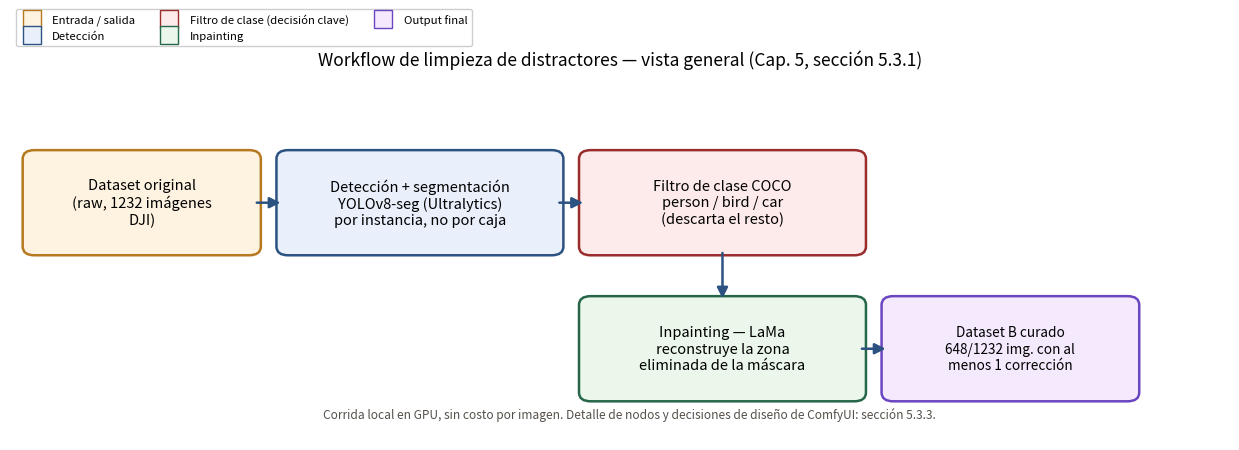

Write the Python code that produced this figure.
"""
Diagrama de vision general del workflow de limpieza de distractores con
ComfyUI (Cap. 5, seccion 5.3.1): deteccion+segmentacion (YOLOv8-seg) -> filtro
de clase (COCO person/bird/car) -> inpainting (LaMa) -> dataset curado.

Version simplificada (4 pasos) del diagrama tecnico de nodos ya existente
(build_comfyui_pipeline_diagram.py, seccion 5.3.3) -- esta es para acompanar
la introduccion del benchmark, esa otra para el detalle de decisiones de diseno.
Mismo estilo visual que ambas (y que build_pipeline_diagram.py, Cap. 6).
"""
import matplotlib
matplotlib.use("Agg")
import matplotlib.pyplot as plt
from matplotlib.patches import FancyBboxPatch, FancyArrowPatch
from matplotlib.lines import Line2D

OUT = r"C:\nerfstudio_work\thesis\00-auditoria\preprocesamiento-comfyui\workflow-limpieza-distractores-overview.png"

fig, ax = plt.subplots(figsize=(12.5, 4.6))
ax.set_xlim(0, 12.5)
ax.set_ylim(-0.3, 4.6)
ax.axis("off")


def box(x, y, w, h, text, color="#e8eef7", edge="#2c5282", fontsize=10.5, textcolor="black"):
    b = FancyBboxPatch((x, y), w, h, boxstyle="round,pad=0.07,rounding_size=0.12",
                        linewidth=1.8, edgecolor=edge, facecolor=color)
    ax.add_patch(b)
    ax.text(x + w / 2, y + h / 2, text, ha="center", va="center", fontsize=fontsize,
             color=textcolor, wrap=True)


def arrow(x1, y1, x2, y2, color="#2c5282", lw=1.8):
    a = FancyArrowPatch((x1, y1), (x2, y2), arrowstyle="-|>", mutation_scale=16,
                          color=color, linewidth=lw)
    ax.add_patch(a)


Y_TOP, Y_BOT, H = 2.3, 0.3, 1.3

box(0.2, Y_TOP, 2.3, H, "Dataset original\n(raw, 1232 imágenes\nDJI)", color="#fdf3e0", edge="#b7791f")

box(2.8, Y_TOP, 2.8, H, "Detección + segmentación\nYOLOv8-seg (Ultralytics)\npor instancia, no por caja", color="#eaf0fb", edge="#2c5282")
arrow(2.5, Y_TOP + H / 2, 2.8, Y_TOP + H / 2)

box(5.9, Y_TOP, 2.8, H, "Filtro de clase COCO\nperson / bird / car\n(descarta el resto)", color="#fdeaea", edge="#9b2c2c")
arrow(5.6, Y_TOP + H / 2, 5.9, Y_TOP + H / 2)

box(5.9, Y_BOT, 2.8, H, "Inpainting — LaMa\nreconstruye la zona\neliminada de la máscara", color="#eaf7ea", edge="#276749")
arrow(7.3, Y_TOP, 7.3, Y_BOT + H)

box(9.0, Y_BOT, 2.5, H, "Dataset B curado\n648/1232 img. con al\nmenos 1 corrección", color="#f5eafd", edge="#6b46c1", fontsize=9.8)
arrow(8.7, Y_BOT + H / 2, 9.0, Y_BOT + H / 2)

ax.text(6.35, 0.05,
        "Corrida local en GPU, sin costo por imagen. Detalle de nodos y decisiones de diseño de ComfyUI: sección 5.3.3.",
        ha="center", va="center", fontsize=8.6, color="#55504a", style="italic")

ax.set_title("Workflow de limpieza de distractores — vista general (Cap. 5, sección 5.3.1)", fontsize=12.5, pad=12)

legend_elements = [
    Line2D([0], [0], marker="s", color="w", markerfacecolor="#fdf3e0", markeredgecolor="#b7791f", markersize=13, label="Entrada / salida"),
    Line2D([0], [0], marker="s", color="w", markerfacecolor="#eaf0fb", markeredgecolor="#2c5282", markersize=13, label="Detección"),
    Line2D([0], [0], marker="s", color="w", markerfacecolor="#fdeaea", markeredgecolor="#9b2c2c", markersize=13, label="Filtro de clase (decisión clave)"),
    Line2D([0], [0], marker="s", color="w", markerfacecolor="#eaf7ea", markeredgecolor="#276749", markersize=13, label="Inpainting"),
    Line2D([0], [0], marker="s", color="w", markerfacecolor="#f5eafd", markeredgecolor="#6b46c1", markersize=13, label="Output final"),
]
ax.legend(handles=legend_elements, loc="upper left", bbox_to_anchor=(0.0, 1.22), ncol=3, fontsize=8.2, framealpha=0.95)

fig.tight_layout()
fig.savefig(OUT, dpi=150, bbox_inches="tight")
print("guardado:", OUT)
